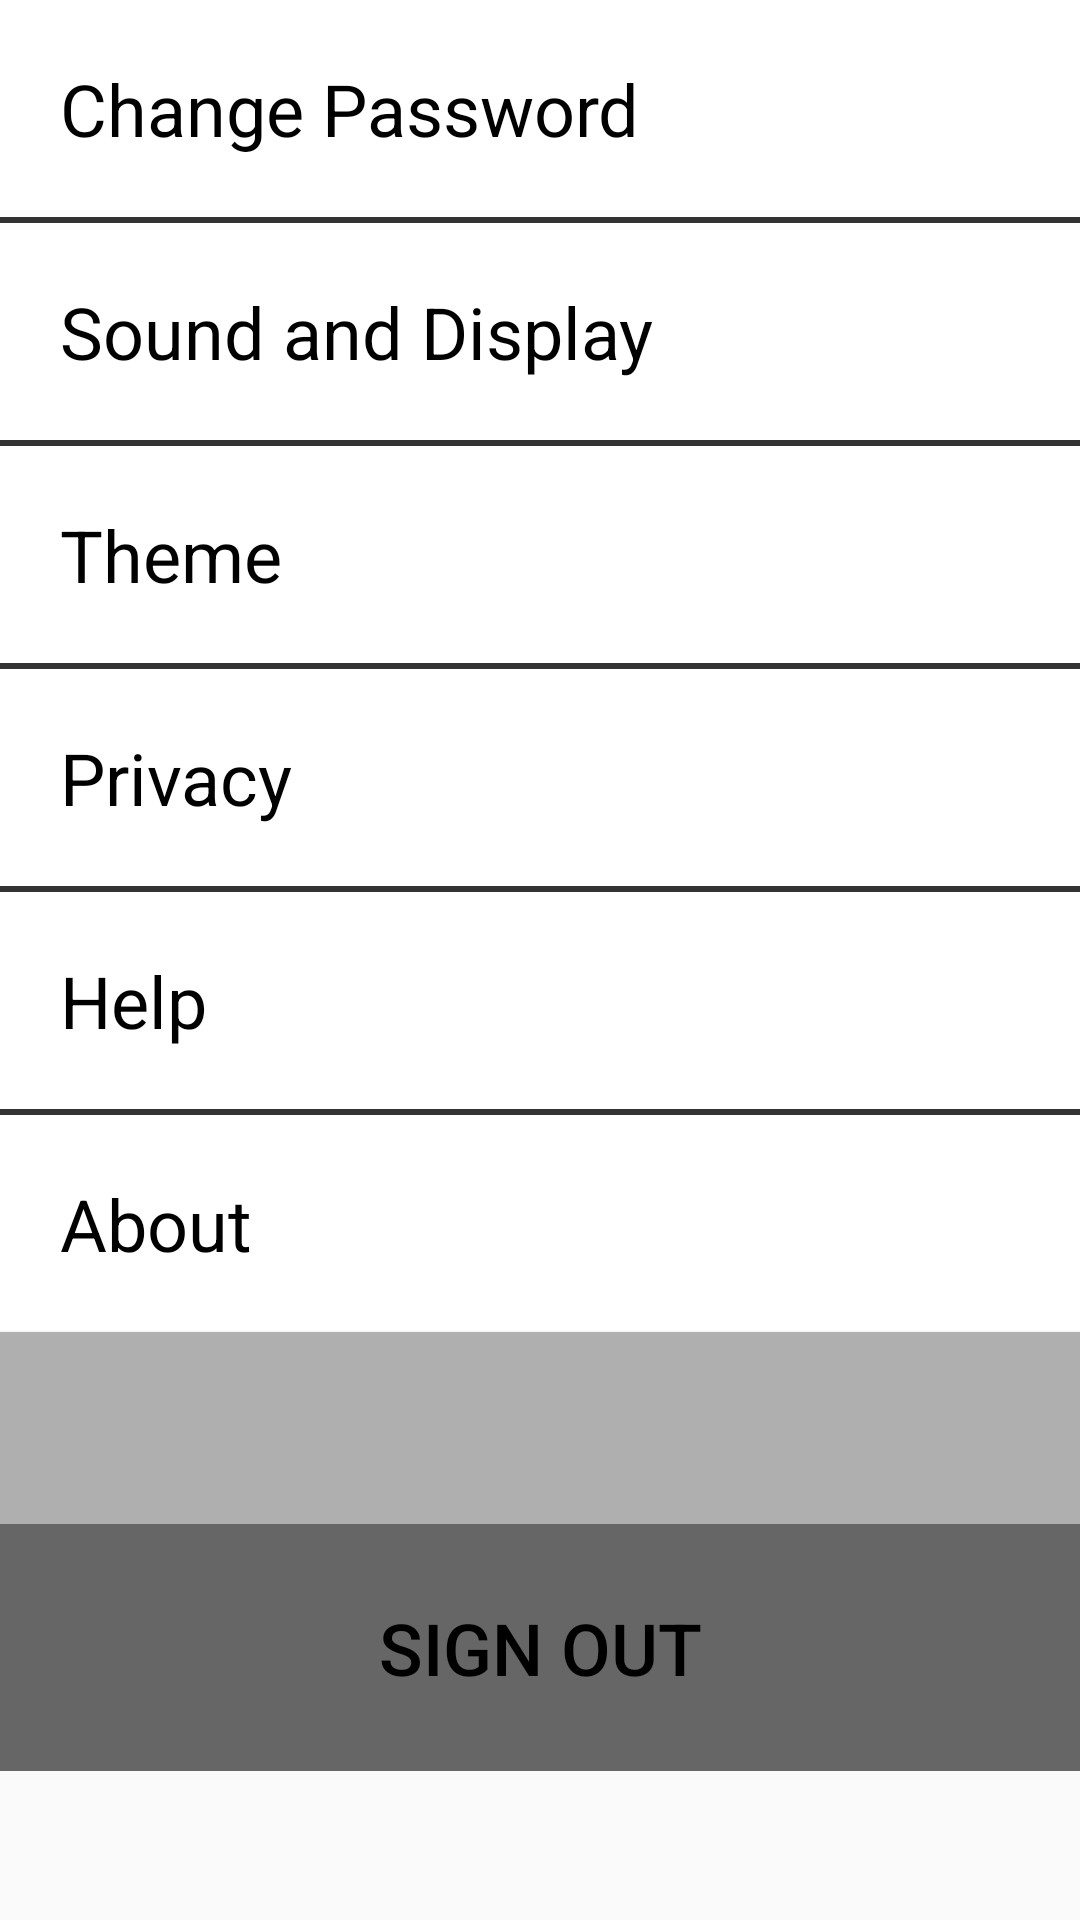

Write the Android layout XML for this screen, with the resource values it uses.
<!-- AndroidManifest.xml: application theme Theme.AppCompat.DayNight.DarkActionBar -->
<!-- res/layout/fragment_settings.xml -->
<?xml version="1.0" encoding="utf-8"?>
<ScrollView xmlns:android="http://schemas.android.com/apk/res/android"
    xmlns:app="http://schemas.android.com/apk/res-auto"
    android:layout_width="match_parent"
    android:layout_height="wrap_content">

    <LinearLayout
        android:id="@+id/Settings"
        android:layout_width="match_parent"
        android:layout_height="wrap_content"
        android:background="@color/background_color"
        android:orientation="vertical">

        <LinearLayout
            android:id="@+id/row1"
            android:layout_width="wrap_content"
            android:layout_height="wrap_content"
            android:orientation="horizontal">

            <TextView
                android:id="@+id/change_password"
                android:layout_width="352dp"
                android:layout_height="wrap_content"
                android:padding="20dp"
                android:text="@string/change_password"
                android:textColor="@color/text_color"
                android:textSize="24sp" />

            <ImageView
                android:id="@+id/forwardArrow1IV"
                android:layout_width="40dp"
                android:layout_height="40dp"
                android:layout_gravity="center"
                android:layout_weight="1"
                android:contentDescription="@string/todo"
                app:srcCompat="@drawable/ic_baseline_arrow_forward_ios_24" />
        </LinearLayout>


        <View
            android:layout_width="match_parent"
            android:layout_height="2dp"
            android:background="@color/text_off_color" />

        <LinearLayout
            android:id="@+id/row2"
            android:layout_width="wrap_content"
            android:layout_height="wrap_content"
            android:orientation="horizontal">

            <TextView
                android:id="@+id/soundAndDisplay"
                android:layout_width="352dp"
                android:layout_height="wrap_content"
                android:padding="20dp"
                android:text="@string/sound_and_display"
                android:textColor="@color/text_color"
                android:textSize="24sp" />

            <ImageView
                android:id="@+id/forwardArrow2IV"
                android:layout_width="40dp"
                android:layout_height="40dp"
                android:layout_gravity="center"
                android:layout_weight="1"
                android:contentDescription="@string/todo"
                app:srcCompat="@drawable/ic_baseline_arrow_forward_ios_24" />
        </LinearLayout>

        <View
            android:layout_width="match_parent"
            android:layout_height="2dp"
            android:background="@color/text_off_color" />


        <LinearLayout
            android:id="@+id/row3"
            android:layout_width="wrap_content"
            android:layout_height="wrap_content"
            android:orientation="horizontal">

            <TextView
                android:id="@+id/theme"
                android:layout_width="352dp"
                android:layout_height="wrap_content"
                android:padding="20dp"
                android:text="@string/theme"
                android:textColor="@color/text_color"
                android:textSize="24sp" />

            <ImageView
                android:id="@+id/forwardArrow3IV"
                android:layout_width="40dp"
                android:layout_height="40dp"
                android:layout_gravity="center"
                android:layout_weight="1"
                android:contentDescription="@string/todo"
                app:srcCompat="@drawable/ic_baseline_arrow_forward_ios_24" />
        </LinearLayout>


        <View
            android:layout_width="match_parent"
            android:layout_height="2dp"
            android:background="@color/text_off_color" />

        <LinearLayout
            android:id="@+id/row4"
            android:layout_width="wrap_content"
            android:layout_height="wrap_content"
            android:orientation="horizontal">

            <TextView
                android:id="@+id/privacy"
                android:layout_width="352dp"
                android:layout_height="wrap_content"
                android:padding="20dp"
                android:text="@string/privacy"
                android:textColor="@color/text_color"
                android:textSize="24sp" />

            <ImageView
                android:id="@+id/forwardArrow4IV"
                android:layout_width="40dp"
                android:layout_height="40dp"
                android:layout_gravity="center"
                android:layout_weight="1"
                android:contentDescription="@string/todo"
                app:srcCompat="@drawable/ic_baseline_arrow_forward_ios_24" />
        </LinearLayout>

        <View
            android:layout_width="match_parent"
            android:layout_height="2dp"
            android:background="@color/text_off_color" />

        <LinearLayout
            android:id="@+id/row5"
            android:layout_width="wrap_content"
            android:layout_height="wrap_content"
            android:orientation="horizontal">

            <TextView
                android:id="@+id/help"
                android:layout_width="352dp"
                android:layout_height="wrap_content"
                android:padding="20dp"
                android:text="@string/help"
                android:textColor="@color/text_color"
                android:textSize="24sp" />

            <ImageView
                android:id="@+id/forwardArrow5IV"
                android:layout_width="40dp"
                android:layout_height="40dp"
                android:layout_gravity="center"
                android:layout_weight="1"
                android:contentDescription="@string/todo"
                app:srcCompat="@drawable/ic_baseline_arrow_forward_ios_24" />
        </LinearLayout>

        <View
            android:layout_width="match_parent"
            android:layout_height="2dp"
            android:background="@color/text_off_color" />

        <LinearLayout
            android:id="@+id/row6"
            android:layout_width="wrap_content"
            android:layout_height="wrap_content"
            android:orientation="horizontal">

            <TextView
                android:id="@+id/about"
                android:layout_width="352dp"
                android:layout_height="wrap_content"
                android:padding="20dp"
                android:text="@string/about"
                android:textColor="@color/text_color"
                android:textSize="24sp" />

            <ImageView
                android:id="@+id/forwardArrow6IV"
                android:layout_width="40dp"
                android:layout_height="40dp"
                android:layout_gravity="center"
                android:layout_weight="1"
                android:contentDescription="@string/todo"
                app:srcCompat="@drawable/ic_baseline_arrow_forward_ios_24" />
        </LinearLayout>


        <Button
            android:id="@+id/spacerView"
            android:layout_width="match_parent"
            android:layout_height="64dp"
            android:background="@color/dark_background"
            android:clickable="false"
            android:focusable="false" />

        <Button
            android:id="@+id/signOutButton"
            android:layout_width="match_parent"
            android:layout_height="wrap_content"
            android:background="@color/sign_out_button"
            android:padding="25dp"
            android:text="@string/sign_out"
            android:textColor="@color/text_color"
            android:textSize="24sp" />
    </LinearLayout>
</ScrollView>
<!-- resources referenced by this layout -->
<resources>
  <color name="background_color">#FF151f2b</color>
  <color name="dark_background">#10171F</color>
  <color name="sign_out_button">#FF666666</color>
  <color name="text_color">#FFFFFFFF</color>
  <color name="text_off_color">#FFCCCCCC</color>
  <string name="about">About</string>
  <string name="change_password">Change Password</string>
  <string name="help">Help</string>
  <string name="privacy">Privacy</string>
  <string name="sign_out">Sign Out</string>
  <string name="sound_and_display">Sound and Display</string>
  <string name="theme">Theme</string>
  <string name="todo">TODO</string>
</resources>
